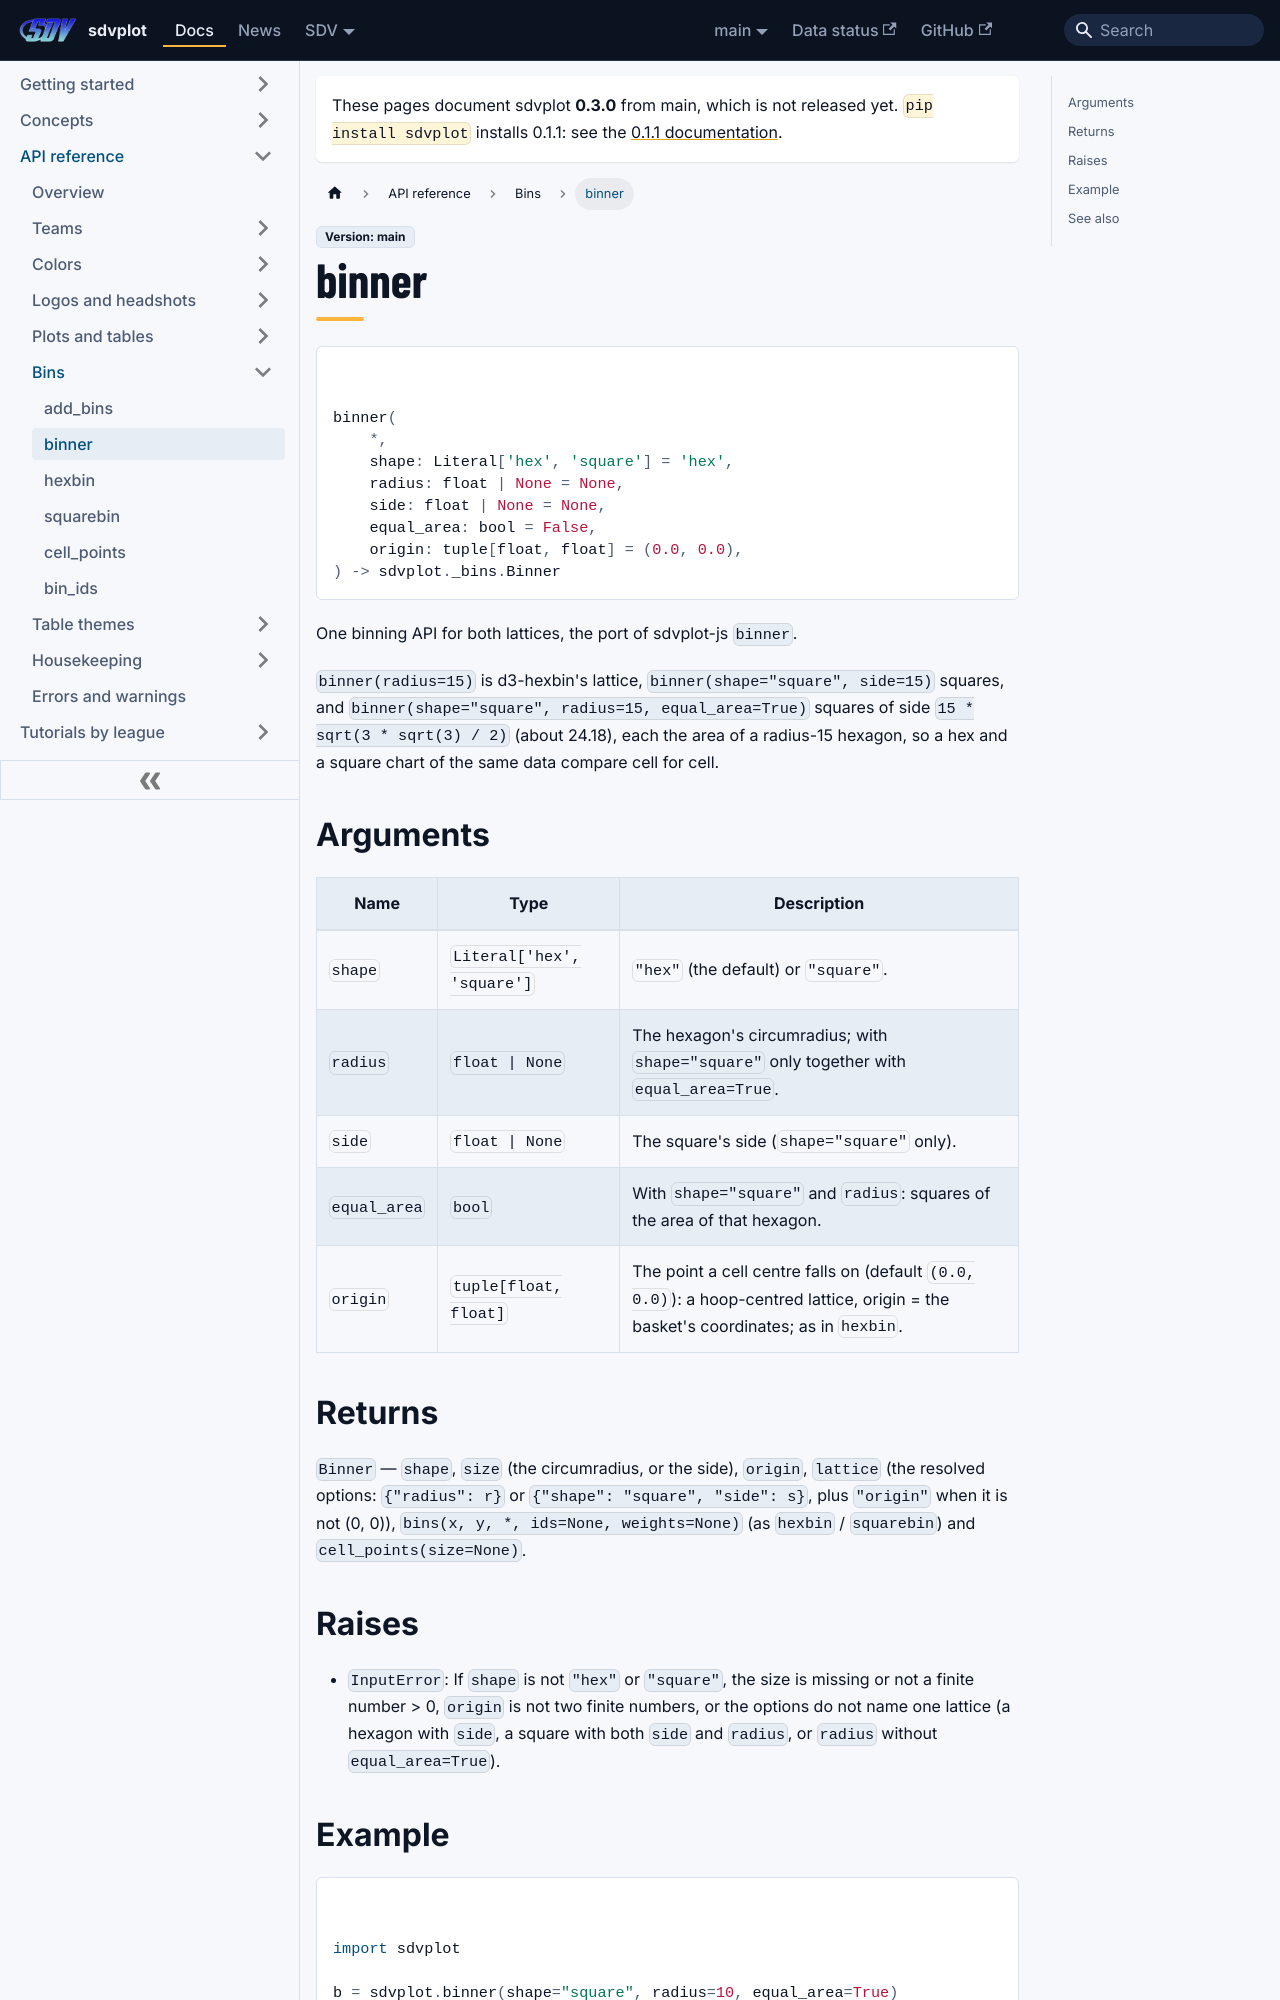

repository: sportsdataverse/sdvplot · page: docs/reference/binner/index.html · generator: docusaurus

---
title: binner
sidebar_label: binner
sidebar_position: 36
---

# binner

<div class="sdv-signature">

```python
binner(
    *,
    shape: Literal['hex', 'square'] = 'hex',
    radius: float | None = None,
    side: float | None = None,
    equal_area: bool = False,
    origin: tuple[float, float] = (0.0, 0.0),
) -> sdvplot._bins.Binner
```

</div>

One binning API for both lattices, the port of sdvplot-js ``binner``.

``binner(radius=15)`` is d3-hexbin's lattice, ``binner(shape="square", side=15)`` squares, and
``binner(shape="square", radius=15, equal_area=True)`` squares of side ``15 * sqrt(3 * sqrt(3) / 2)`` (about 24.18),
each the area of a radius-15 hexagon, so a hex and a square chart of the same data compare cell for cell.

## Arguments

| Name | Type | Description |
|---|---|---|
| `shape` | `Literal['hex', 'square']` | ``"hex"`` (the default) or ``"square"``. |
| `radius` | `float \| None` | The hexagon's circumradius; with ``shape="square"`` only together with ``equal_area=True``. |
| `side` | `float \| None` | The square's side (``shape="square"`` only). |
| `equal_area` | `bool` | With ``shape="square"`` and ``radius``: squares of the area of that hexagon. |
| `origin` | `tuple[float, float]` | The point a cell centre falls on (default ``(0.0, 0.0)``): a hoop-centred lattice, origin = the basket's coordinates; as in ``hexbin``. |

## Returns

`Binner` — ``shape``, ``size`` (the circumradius, or the side), ``origin``, ``lattice`` (the resolved options: ``{"radius": r}`` or ``{"shape": "square", "side": s}``, plus ``"origin"`` when it is not (0, 0)), ``bins(x, y, *, ids=None, weights=None)`` (as ``hexbin`` / ``squarebin``) and ``cell_points(size=None)``.
